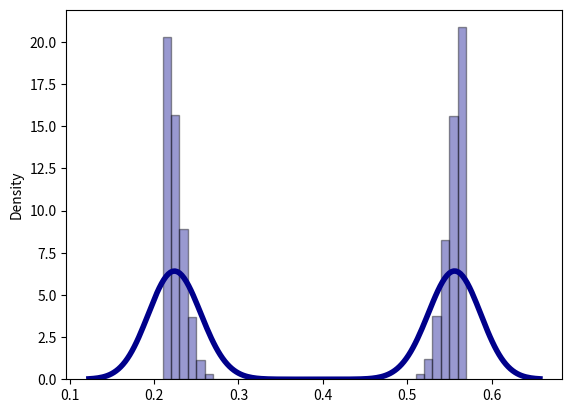

Source code (Python):
"""Barbell distribution module"""
import pandas as pd
import seaborn as sns
import scipy.stats as stats
import matplotlib.pyplot as plt


class Barbell:
    """A class for generating barbell-shaped data."""

    def __init__(
        self,
        min_value,
        max_value,
        std,
        upsample_number,
        bin_size=int(180 / 5),
    ):
        """Initialize the class with the specified parameters.

        :param left_side_min: float, the minimum value of the left side of the barbell
        :param left_side_max: float, the maximum value of the left side of the barbell
        :param right_side_min: float, the minimum value of the right side of the barbell
        :param right_side_max: float, the maximum value of the right side of the barbell
        :param std: float, the standard deviation of the data
        :param upsample_number: int, the number of points to generate
        :param bin_size: int, the number of bins to use for the histogram
        """
        self.left_side_min  = min_value
        self.left_side_max = (max_value + min_value) / 2
        self.right_side_min = (max_value + min_value) / 2
        self.right_side_max = max_value
        self.std = std
        self.upsample_number = upsample_number
        self.bin_size = bin_size
        self.data = pd.DataFrame()

    def generate_left_side(self):
        """Generate the left side of the barbell."""
        mu, sigma = self.left_side_min, self.std
        dist_left = stats.truncnorm(
            (self.left_side_min - mu) / sigma,
            (self.left_side_max - mu) / sigma,
            loc=mu,
            scale=sigma,
        )
        left_side = dist_left.rvs(self.upsample_number)
        return left_side

    def generate_right_side(self):
        """Generate the right side of the barbell."""
        mu, sigma = self.right_side_max, self.std
        dist_right = stats.truncnorm(
            (self.right_side_min - mu) / sigma,
            (self.right_side_max - mu) / sigma,
            loc=mu,
            scale=sigma,
        )
        right_side = dist_right.rvs(self.upsample_number)
        return right_side

    def run_simulation(self):
        """Generate the barbell data and store it in the dataframe."""
        left_side = self.generate_left_side()
        right_side = self.generate_right_side()
        self.data = pd.concat(
            [pd.DataFrame(left_side), pd.DataFrame(right_side)])

    def get_data(self):
        """Return the generated data."""
        return self.data

    def plot_data(self):
        """Plot the generated data using a histogram and density plot."""
        sns.distplot(
            self.data,
            hist=True,
            kde=True,
            bins=self.bin_size,
            color="darkblue",
            hist_kws={"edgecolor": "black"},
            kde_kws={"linewidth": 4},
        )
        plt.show()


if __name__ == "__main__":
    b = Barbell(0.21, 0.57, 0.0185, 3000)
    b.run_simulation()
    b.plot_data()
